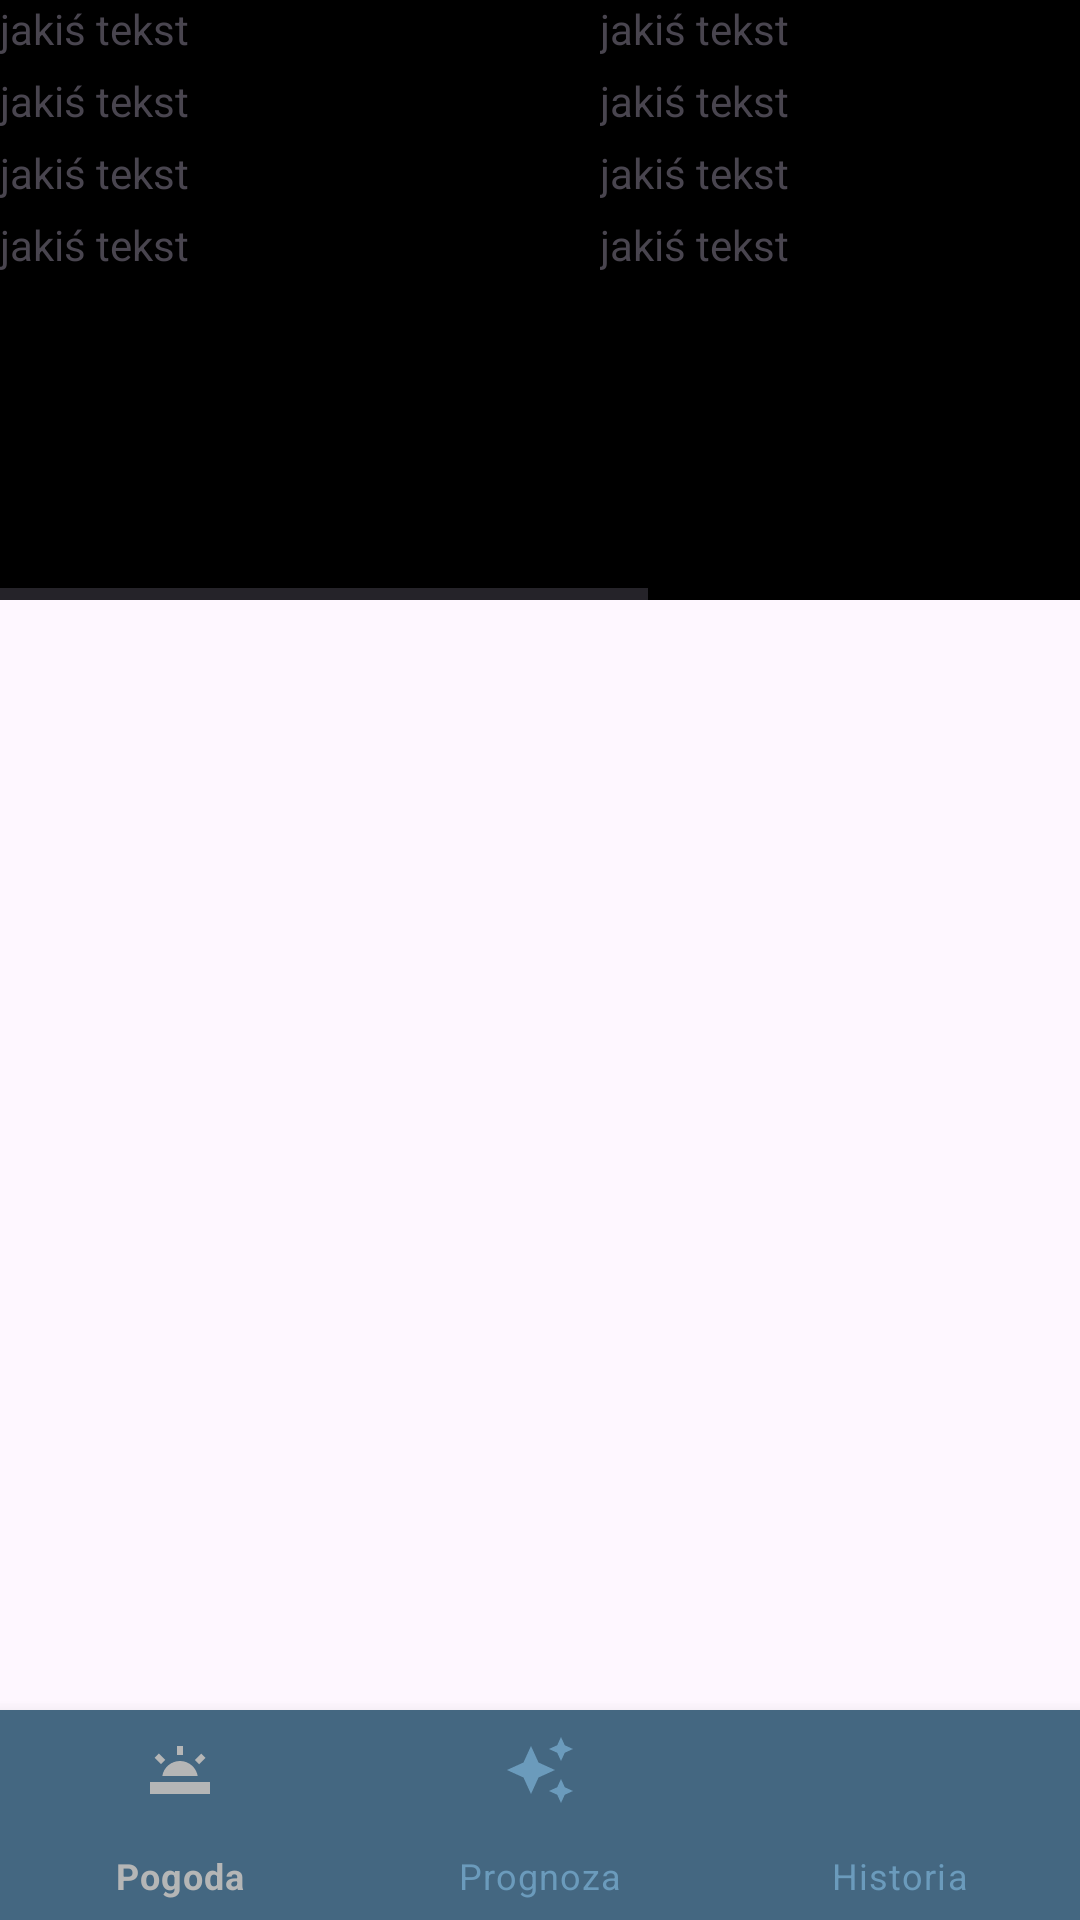

Reconstruct the res/layout file that produces this screen, plus the resources it refers to.
<!-- AndroidManifest.xml: application theme Theme.Pogodynka -->
<!-- res/layout/activity_history.xml -->
<?xml version="1.0" encoding="utf-8"?>
<RelativeLayout xmlns:android="http://schemas.android.com/apk/res/android"
    xmlns:app="http://schemas.android.com/apk/res-auto"
    xmlns:tools="http://schemas.android.com/tools"
    android:id="@+id/main"
    android:layout_width="match_parent"
    android:layout_height="match_parent"
    tools:context=".activities.HistoryActivityOld">
    <HorizontalScrollView
        android:layout_width="match_parent"
        android:layout_height="wrap_content"
        android:fillViewport="true">

    <TableLayout
        android:layout_width="3000dp"
        android:layout_height="200dp"
        android:background="@color/black"
        >
        <TableRow>
            <TextView
                android:background="@drawable/forecast"
                android:width="200dp"
                android:text="jakiś tekst"/>
            <TextView
                android:background="@drawable/forecast"
                android:width="200dp"
                android:text="jakiś tekst"/>
            <TextView
                android:background="@drawable/forecast"
                android:width="200dp"
                android:text="jakiś tekst"/>

        </TableRow>
        <TableRow>
            <TextView
                android:background="@drawable/forecast"
                android:width="200dp"
                android:text="jakiś tekst"/>
            <TextView
                android:background="@drawable/forecast"
                android:width="200dp"
                android:text="jakiś tekst"/>
            <TextView
                android:background="@drawable/forecast"
                android:width="200dp"
                android:text="jakiś tekst"/>

        </TableRow>
        <TableRow>
            <TextView
                android:background="@drawable/forecast"
                android:width="200dp"
                android:text="jakiś tekst"/>
            <TextView
                android:background="@drawable/forecast"
                android:width="200dp"
                android:text="jakiś tekst"/>
            <TextView
                android:background="@drawable/forecast"
                android:width="200dp"
                android:text="jakiś tekst"/>

        </TableRow>
        <TableRow>
            <TextView
                android:background="@drawable/forecast"
                android:width="200dp"
                android:text="jakiś tekst"/>
            <TextView
                android:background="@drawable/forecast"
                android:width="200dp"
                android:text="jakiś tekst"/>
            <TextView
                android:background="@drawable/forecast"
                android:width="200dp"
                android:text="jakiś tekst"/>

        </TableRow>

    </TableLayout>
</HorizontalScrollView>
    <com.google.android.material.bottomnavigation.BottomNavigationView
        android:id="@+id/bottom_navigation"
        app:labelVisibilityMode="labeled"
        android:layout_width="match_parent"
        android:layout_height="70dp"
        style="?attr/bottomNavigationStyle"
        android:layout_alignParentBottom="true"
        app:menu="@menu/bottom_navigation" />
</RelativeLayout>
<!-- resources referenced by this layout -->
<resources>
  <color name="black">#FF000000</color>
  <!-- drawable forecast (drawable) -->
  <vector xmlns:android="http://schemas.android.com/apk/res/android" android:height="24dp" android:tint="#000000" android:viewportHeight="24" android:viewportWidth="24" android:width="24dp">
        
      <path android:fillColor="@android:color/white" android:pathData="M19,9l1.25,-2.75L23,5l-2.75,-1.25L19,1l-1.25,2.75L15,5l2.75,1.25L19,9zM11.5,9.5L9,4 6.5,9.5 1,12l5.5,2.5L9,20l2.5,-5.5L17,12l-5.5,-2.5zM19,15l-1.25,2.75L15,19l2.75,1.25L19,23l1.25,-2.75L23,19l-2.75,-1.25L19,15z"/>
      
  </vector>
  <style name="Theme.Pogodynka" parent="Base.Theme.Pogodynka" />
  <style name="Base.Theme.Pogodynka" parent="Theme.Material3.DayNight.NoActionBar">
          
          
          <item name="bottomNavigationStyle">@style/FAPBottomNavigationViewStyle</item>
  
          <item name="colorPrimary">#FF6200EE</item> 
          <item name="colorPrimaryVariant">@color/colorPrimaryVariant</item>
          <item name="colorOnPrimary">#FFFFFF</item> 
          <item name="colorSecondary">#FF03DAC5</item>
  
      </style>
  <style name="FAPBottomNavigationViewStyle" parent="Widget.MaterialComponents.BottomNavigationView">
          <item name="itemBackground">@color/nav_bar_bg</item>
          <item name="itemIconTint">@drawable/selector_nav</item>
          <item name="itemTextColor">@drawable/selector_nav</item>
      </style>
  <color name="colorPrimaryVariant">#00BCD4</color>
  <color name="nav_bar_bg">#446781</color>
  <!-- drawable selector_nav (drawable) -->
  <?xml version="1.0" encoding="utf-8"?>
  
  <selector xmlns:android="http://schemas.android.com/apk/res/android">
      <item
          android:state_selected="true"
          android:color="@color/nav_bar_item_selected"/>
      <item
  
          android:state_selected="false"
          android:color="@color/nav_bar_item"/>
  </selector>
  <color name="nav_bar_item_selected">#B5B6B6</color>
  <color name="nav_bar_item">#6B9BBC</color>
</resources>
